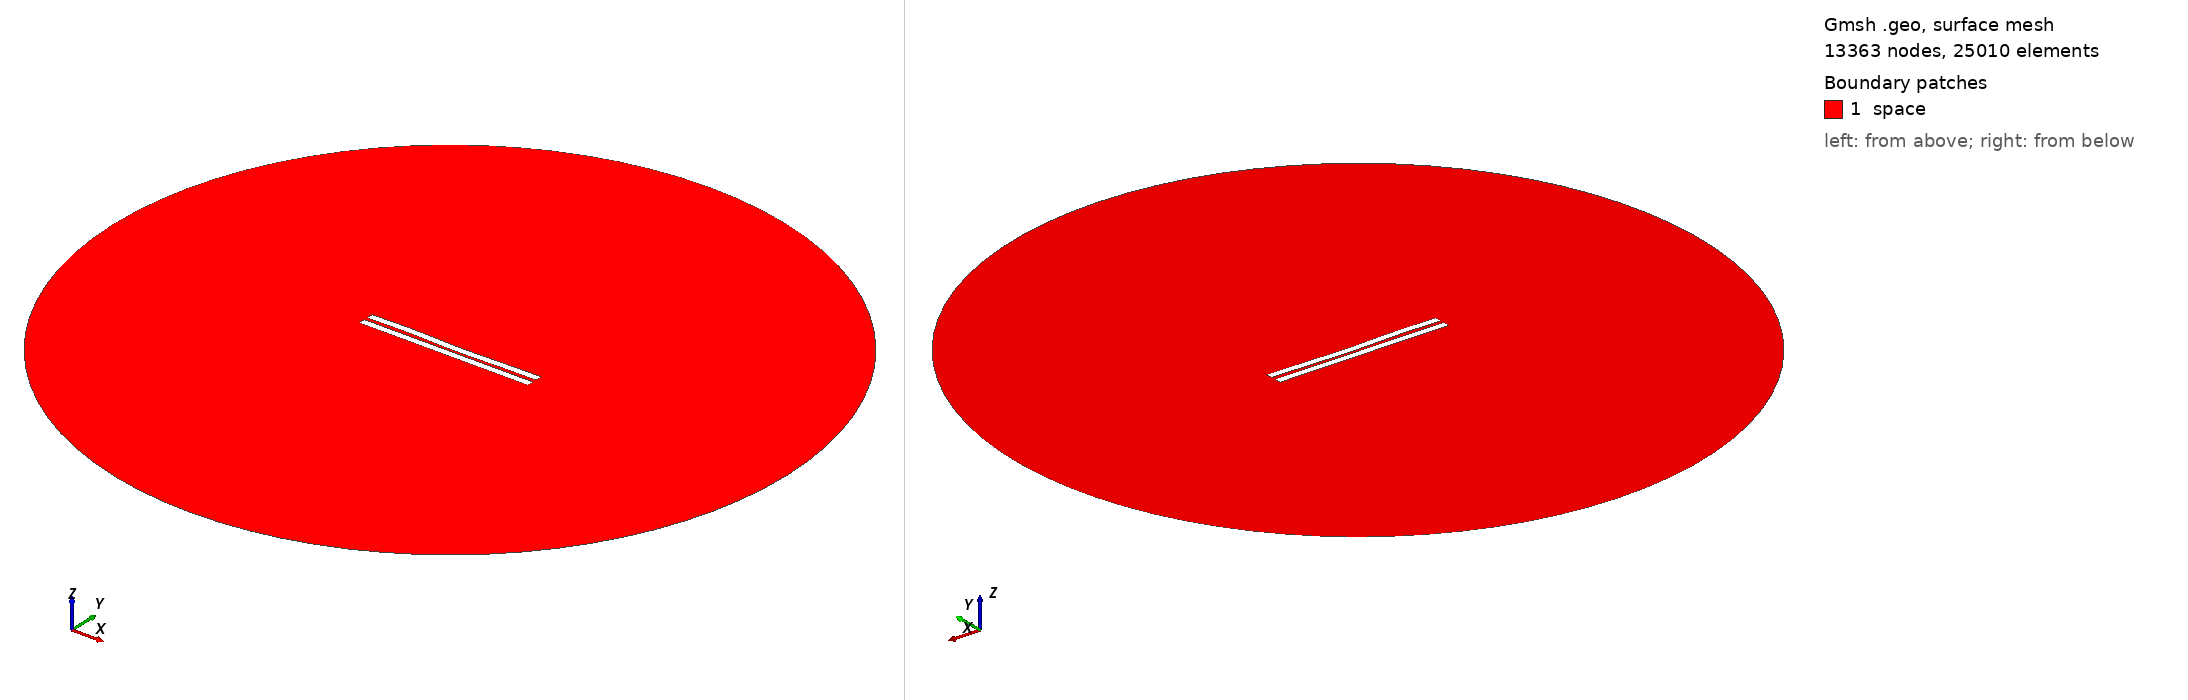

Gmsh geometry script, surface-meshed: 13363 nodes, 25010 surface elements. Boundary patches (legend numbers): 1 space. Left view from above one corner, right view from below the opposite corner. Legend entries are the model's physical surfaces. The drawing asked Gmsh for element sizes between 1% and 20% of the model's largest extent; the script's own settings can give other sizes.

=== 2025.geo (drawn) ===
//---------------------------------------
// Geometry kernel
//---------------------------------------

SetFactory("OpenCASCADE");



//---------------------------------------
// Parameters of the geometry
//---------------------------------------

// Overetch of the upper plate
overetch = 0.0;

// Distance between the plates
distance = 2.25;

// Discretization over the x axis (for the deformation)
nx = 50; 

// Length of the plate
L = 100 - overetch; 

// Number of modes
n = 4; 

// 1st mode coefficient
coeff(1) = -0.075;
beta(1) = 0.596864 * 3.1415926535 / L;

// 2nd mode coefficient
coeff(2) = -0.15;
beta(2) = 1.49418 * 3.1415926535 / L;

// 3rd mode coefficient
coeff(3) = 0.15;
beta(3) = 2.50025 * 3.1415926535 / L;

// 4th mode coefficient
coeff(4) = 0.15;
beta(4) = 3.49999 * 3.1415926535 / L;



//---------------------------------------
// Upper plate (deformed rectangle)
//---------------------------------------

// Coordiantes of the upper plate
xmin = -50;
xmax = 50 - overetch;

// Height of the upper plate
yheight = 4 - 2 * overetch;

// Indexes of the points
UpperID[] = {};
LowerID[] = {};
LeftID[] = {};
RightID[] = {};

// Point index
p = 1;

// Horizontal edges
For i In {1:nx}
    x = xmin + (i-1)*(xmax - xmin)/(nx-1);

    y_bottom = distance / 2 + overetch;
    For j In {1:n}
        C = (Cosh(beta(j)*L) + Cos(beta(j)*L)) / (Sinh(beta(j)*L) + Sin(beta(j)*L));
        y_bottom  = y_bottom + coeff(j) * (Cosh(beta(j)*(x+50)) - Cos(beta(j)*(x+50)) - C * (Sinh(beta(j)*(x+50)) - Sin(beta(j)*(x+50))));
    EndFor

    y_top = y_bottom + yheight;

    Point(p) = {x, y_top, 0, 1.0};
    UpperID[i] = p;
    p = p + 1;

    Point(p) = {x, y_bottom, 0, 1.0};
    LowerID[i] = p;
    p = p + 1;
EndFor

// Create point lists
UpperPts[] = {}; LowerPts[] = {};
For i In {1:nx}
  UpperPts[] += {UpperID[i]};
  LowerPts[] += {LowerID[i]};
EndFor

// Build splines
Spline(1) = {UpperPts[]};
Spline(2) = {LowerPts[]};
Line(3) = {LowerPts[nx-1], UpperPts[nx-1]};
Line(4) = {LowerPts[0], UpperPts[0]};

// Build the plane surface
Curve Loop(1) = {2, 3, -1, -4};
Plane Surface(1) = {1};



//---------------------------------------
// Lower plate (rectangle)
//---------------------------------------

// Vertices
Point(1001) = {-50, -1, 0, 1.0};
Point(1002) = { 50, -1, 0, 1.0};
Point(1003) = { 50,  -5, 0, 1.0};
Point(1004) = {-50,  -5, 0, 1.0};

// Edges
Line(5) = {1001, 1002};
Line(6) = {1002, 1003};
Line(7) = {1003, 1004};
Line(8) = {1004, 1001};

// Plane surface
Line Loop(2) = {5, 6, 7, 8};
Plane Surface(2) = {2}; 



//---------------------------------------
// Outer (fictious) boundary
//---------------------------------------

// Points
Point(1005) = {0, 0, 0};       // Center
Point(1006) = {200, 0, 0};     // Start point
Point(1007) = {0, 200, 0};     // 90 degrees
Point(1008) = {-200, 0, 0};    // 180 degrees
Point(1009) = {0, -200, 0};    // 270 degrees

// Circle arcs (each needs start, center, end)
Circle(9) = {1006, 1005, 1007};
Circle(10) = {1007, 1005, 1008};
Circle(11) = {1008, 1005, 1009};
Circle(12) = {1009, 1005, 1006};

// Plane surface for the entire domain
Curve Loop(3) = {9, 10, 11, 12};
Surface(3) = {3};

// Subtract the plates from the whole domain to obtain the actual domain where we want to solve the equations
BooleanDifference{ Surface{3}; Delete; }{ Surface{1}; Surface{2}; Delete; }




//---------------------------------------
// Transfinite Lines/Curves
//---------------------------------------

// Set the number of points on the boundaries
r = 7;

// Plates
Transfinite Curve {1, 2} = 50*r Using Progression 1;
Transfinite Curve {3, 4} = 2*r Using Progression 1;
Transfinite Line {5, 7} = 50*r Using Progression 1;
Transfinite Line {6, 8} = 2*r Using Progression 1;

// Outer boundary
Transfinite Line {9, 10, 11, 12} = 20 Using Progression 1;



//---------------------------------------
// Physical groups
//---------------------------------------                

// Physical curves (boundaries)
Physical Line("force_segment", 10) = {2};
Physical Line("upper_plate", 11) = {1, 3, 4};
Physical Line("lower_plate", 12) = {5, 6, 7, 8};
Physical Line("boundary", 20) = {9, 10, 11, 12};

// Physical Surfaces
Physical Surface("space", 30) = {3};



//---------------------------------------
// 6. Generate the Mesh
//---------------------------------------

// 2D mesh generation
Mesh 2;
